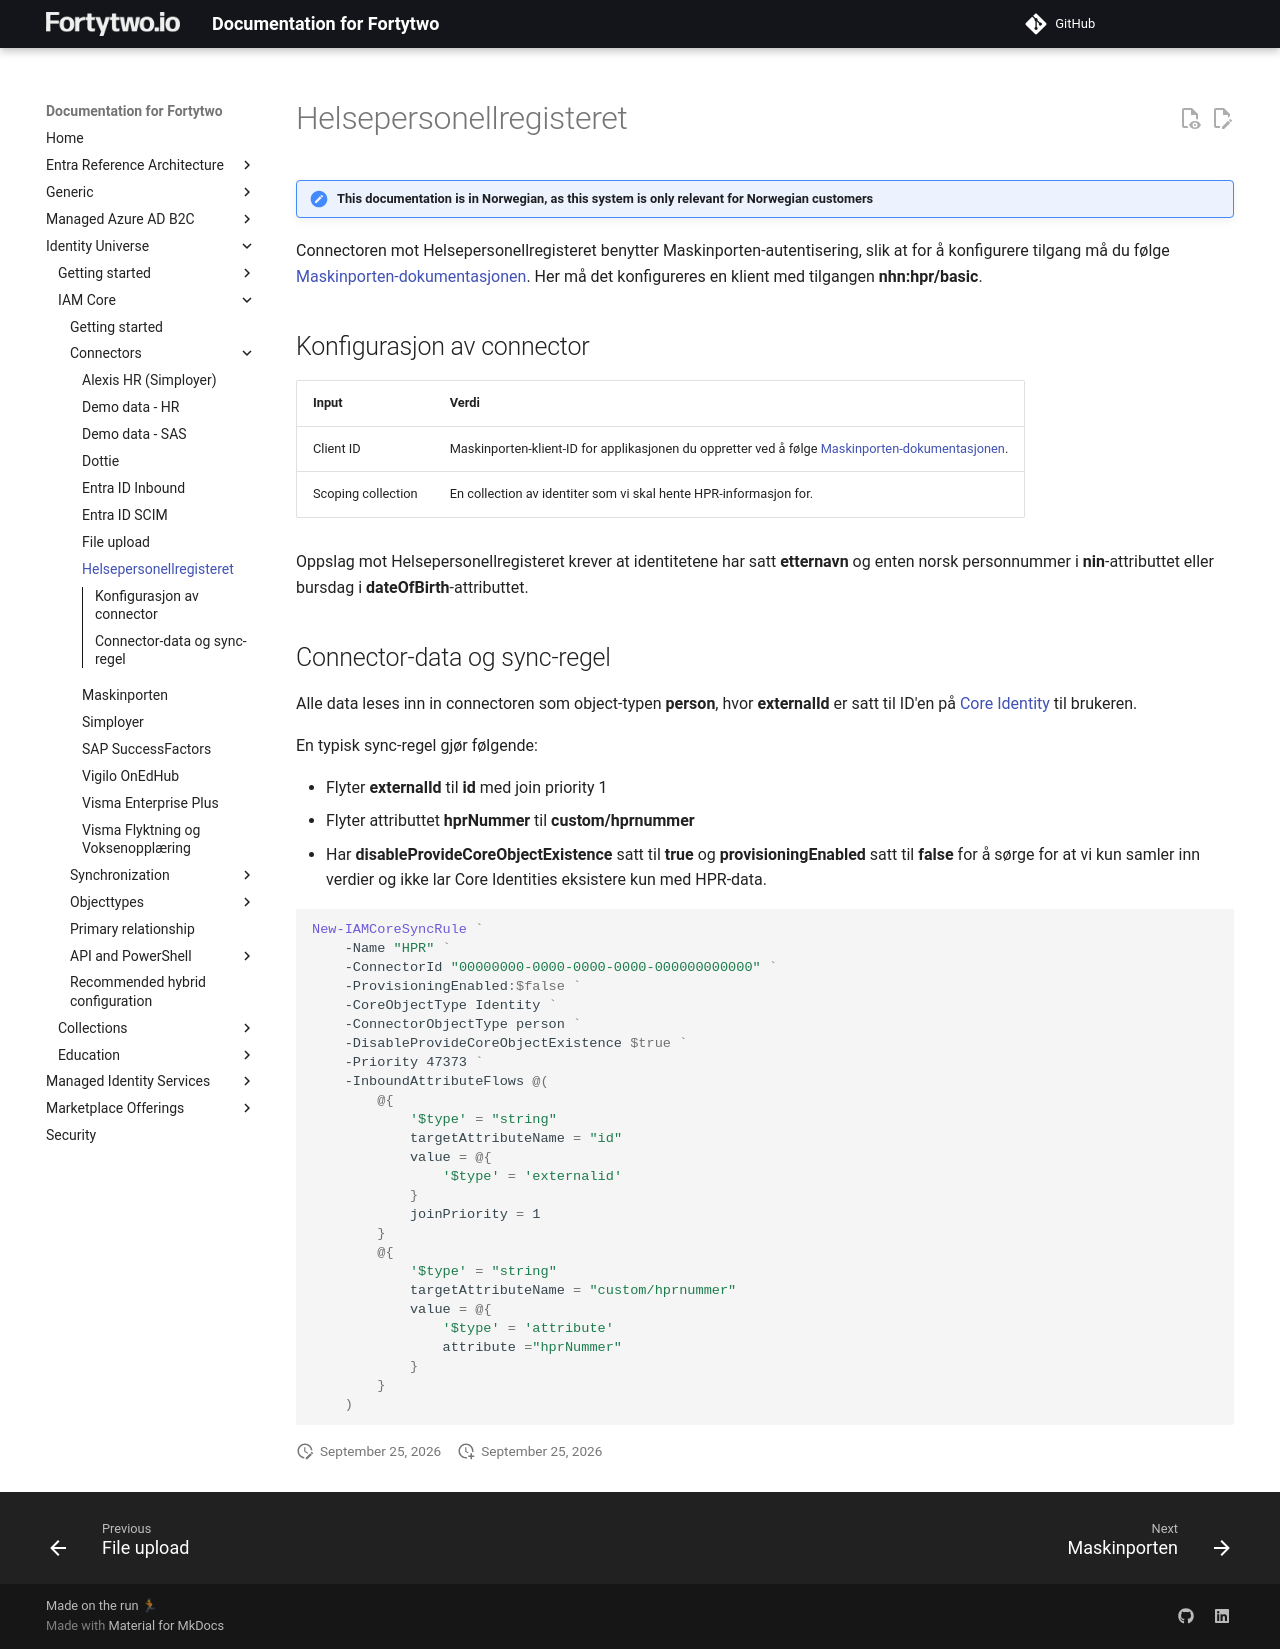

repository: fortytwoservices/public-docs.fortytwo.io · page: identity-universe/iam-core/connectors/helsepersonellregisteret/index.html · generator: mkdocs

# Helsepersonellregisteret

!!! note "This documentation is in Norwegian, as this system is only relevant for Norwegian customers"

Connectoren mot Helsepersonellregisteret benytter Maskinporten-autentisering, slik at for å konfigurere tilgang må du følge [Maskinporten-dokumentasjonen](./maskinporten.md). Her må det konfigureres en klient med tilgangen **nhn:hpr/basic**.

## Konfigurasjon av connector

| Input | Verdi |
|-|-|
| Client ID | Maskinporten-klient-ID for applikasjonen du oppretter ved å følge [Maskinporten-dokumentasjonen](./maskinporten.md). |
| Scoping collection | En collection av identiter som vi skal hente HPR-informasjon for. |

Oppslag mot Helsepersonellregisteret krever at identitetene har satt **etternavn** og enten norsk personnummer i **nin**-attributtet eller bursdag i **dateOfBirth**-attributtet.

## Connector-data og sync-regel

Alle data leses inn in connectoren som object-typen **person**, hvor **externalId** er satt til ID'en på [Core Identity](../objecttypes/coreidentity.md) til brukeren.

En typisk sync-regel gjør følgende:

- Flyter **externalId** til **id** med join priority 1
- Flyter attributtet **hprNummer** til **custom/hprnummer**
- Har **disableProvideCoreObjectExistence** satt til **true** og **provisioningEnabled** satt til **false** for å sørge for at vi kun samler inn verdier og ikke lar Core Identities eksistere kun med HPR-data.

```PowerShell
New-IAMCoreSyncRule `
    -Name "HPR" `
    -ConnectorId "00000000-0000-0000-0000-000000000000" `
    -ProvisioningEnabled:$false `
    -CoreObjectType Identity `
    -ConnectorObjectType person `
    -DisableProvideCoreObjectExistence $true `
    -Priority 47373 `
    -InboundAttributeFlows @(
        @{
            '$type' = "string"
            targetAttributeName = "id"
            value = @{
                '$type' = 'externalid'
            }
            joinPriority = 1
        }
        @{
            '$type' = "string"
            targetAttributeName = "custom/hprnummer"
            value = @{
                '$type' = 'attribute'
                attribute ="hprNummer"
            }
        }
    )
```
